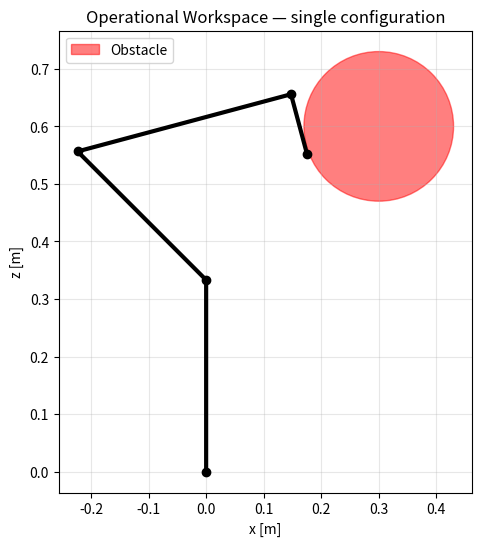
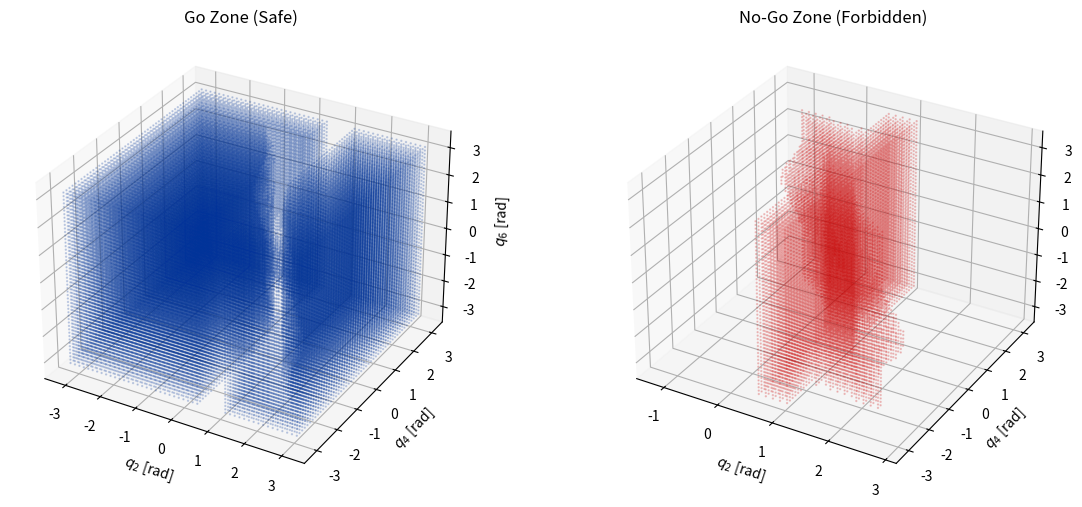
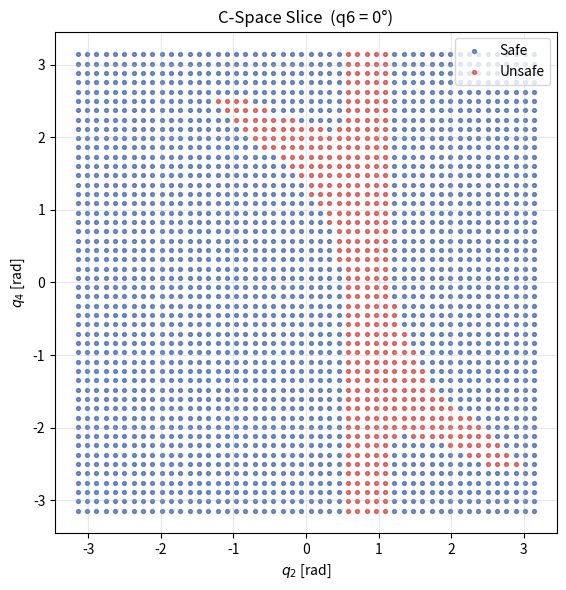

Here is the Python script that generated these plots, in order:
#!/usr/bin/env python3
"""
joint_space_designer_analytical.py  —  Script 1
FR3 Planar Configuration Space Mapper + CBF Safety Functions

Provides:
  FR3PlanarSystem  — robot model, kinematics, CBF barrier function, filter
  Standalone visualisation when run directly.

Paper references:
  [1] Capisani et al. "Obstacle Modelling Oriented to Safe Motion Planning
      and Control for Planar Rigid Robot Manipulators", JIRS 2013.
  [2] Ferraguti et al. "Safety and Efficiency in Robotics:
      The Control Barrier Functions Approach", IEEE RA-M 2022.

Notes:
  - Planar model in XZ vertical plane using FR3 joints 2, 4, 6
    (indices 1, 3, 5 in the 7-DOF joint vector) — the XZ flex joints.
  - Base column L[0]=0.333m is a fixed vertical segment (non-rotating).
  - Link lengths from Pinocchio FR3 frame origins at neutral pose:
      L[0]=0.333  fr3_link0 → fr3_link1  base height
      L[1]=0.316  fr3_link1 → fr3_link3  shoulder
      L[2]=0.384  fr3_link3 → fr3_link5  elbow
      L[3]=0.107  fr3_link5 → fr3_link8  wrist
  - Simple planar FK — all links assumed to point upward from joint origins.
    Known approximation: real FR3 has ~8cm x offset at EE due to wrist
    geometry. This model is used for C-space visualisation and Capisani
    verification only. Script 3 uses Pinocchio for exact CBF enforcement.
  - Link radii added to obstacle radius for collision margin (Capisani §4.2).
  - CBF uses kinematic single-integrator model: q̇ = u  (Ferraguti Eq.12).
  - Gradient is numerical (central differences) — equivalent to Ferraguti Eq.11.
  - Closed-form KKT projection — single constraint, no QP solver needed.
  - Known limitation: purely kinematic CBF — safety depends on conservative α
    (Ferraguti Fig.8). Energy-based extension is future work.
"""

import numpy as np
import matplotlib.pyplot as plt


# ══════════════════════════════════════════════════════════════════════════════
#  Robot model + CBF
# ══════════════════════════════════════════════════════════════════════════════

class FR3PlanarSystem:
    """
    Simple planar 3-link model of the FR3 in the XZ vertical plane.
    Used for C-space visualisation and Capisani analytical verification.
    Active joints: 2, 4, 6  (indices 1, 3, 5 in the 7-DOF joint vector).

    NOT used for online CBF safety enforcement in Script 3 —
    Script 3 uses Pinocchio directly for exact geometry.
    """

    def __init__(self, obs_center=None, obs_radius=0.13):
        # ── Link lengths [m] from Pinocchio frame origins ─────────────────────
        self.L = [0.333, 0.316, 0.384, 0.107]

        # ── Obstacle ──────────────────────────────────────────────────────────
        self.obs_center = np.array(obs_center if obs_center is not None
                                   else [0.3, 0.6])
        self.obs_radius = obs_radius

        # ── Physical link radii [m] (Capisani §4.2 enlargement) ──────────────
        self.link_radii = [0.05, 0.05, 0.02]   # shoulder, elbow, wrist

    # ── Forward kinematics ────────────────────────────────────────────────────
    def get_kinematics(self, q_deg):
        """
        Simple planar FK — all links point upward from joint origins.
        Input: q_deg = [q2, q4, q6] in degrees (XZ flex joints).

        Returns 5x2 array:
          [0]  base bottom   (0, 0)
          [1]  fr3_link1     (0, L[0])  — joint 2 origin
          [2]  fr3_link3     position   — joint 4 origin
          [3]  fr3_link5     position   — joint 6 origin
          [4]  fr3_link8     end effector
        """
        q = np.radians(q_deg)
        # Absolute angles: Q_i = sum q_j  (Capisani Eq.1)
        Q = np.array([q[0],
                      q[0] + q[1],
                      q[0] + q[1] + q[2]])

        pts  = [np.array([0.0, 0.0]),
                np.array([0.0, self.L[0]])]
        curr = pts[1].copy()
        for i in range(3):
            curr = curr + self.L[i + 1] * np.array([np.sin(Q[i]),
                                                      np.cos(Q[i])])
            pts.append(curr.copy())
        return np.array(pts)

    # ── CBF barrier function h(q) ─────────────────────────────────────────────
    def get_cbf_h(self, q_deg):
        """
        h(q) = min signed distance from any moving link to obstacle boundary.
        h > 0 safe,  h = 0 boundary,  h < 0 collision.
        Used for C-space visualisation and Capisani verification.
        Script 3 uses cbf_h_pinocchio() for safety-critical enforcement.
        """
        pts      = self.get_kinematics(q_deg)
        min_dist = float('inf')
        for i in range(3):
            p1, p2 = pts[i + 1], pts[i + 2]
            v    = p2 - p1
            w    = self.obs_center - p1
            t    = np.clip(np.dot(w, v) / (np.dot(v, v) + 1e-9), 0.0, 1.0)
            dist = np.linalg.norm(w - t * v) - (self.obs_radius + self.link_radii[i])
            if dist < min_dist:
                min_dist = dist
        return min_dist

    # ── Numerical gradient ∇h(q) ──────────────────────────────────────────────
    def cbf_gradient(self, q_deg, eps=0.5):
        """Central differences gradient of h. Returns (h, grad_h)."""
        h0   = self.get_cbf_h(q_deg)
        grad = np.zeros(3)
        for i in range(3):
            qp = q_deg.copy(); qp[i] += eps
            qm = q_deg.copy(); qm[i] -= eps
            grad[i] = (self.get_cbf_h(qp) - self.get_cbf_h(qm)) / \
                      (2.0 * np.radians(eps))
        return h0, grad

    # ── CBF safety filter ─────────────────────────────────────────────────────
    def cbf_filter(self, q_deg, dq_des, alpha=1.0):
        """
        Minimum-intervention CBF filter (Ferraguti Eq.3, single constraint).
        Used by Script 2 for approximate waypoint planning.
        Script 3 uses cbf_filter_pinocchio() for exact safety enforcement.
        """
        h, grad_h = self.cbf_gradient(q_deg)
        cbf_val   = np.dot(grad_h, dq_des) + alpha * h
        if cbf_val >= 0.0:
            return dq_des, h
        correction = cbf_val / (np.dot(grad_h, grad_h) + 1e-9)
        dq_safe    = dq_des - correction * grad_h
        return dq_safe, h

    # ── Capisani analytical mapping (visualisation only) ──────────────────────
    def is_unsafe_paper_method(self, q_deg):
        """
        Capisani Theorem 3 / Eq.9 — analytical C-space forbidden region.
        Returns True if any link is in the forbidden angular interval.
        Used for visualisation and verification only — not for online CBF.
        """
        pts = self.get_kinematics(q_deg)
        q   = np.radians(q_deg)
        Q   = [q[0], q[0] + q[1], q[0] + q[1] + q[2]]

        for i in range(3):
            d = np.linalg.norm(self.obs_center - pts[i + 1])
            if d < 1e-9:
                return True

            Qw = np.arctan2(self.obs_center[0] - pts[i + 1][0],
                            self.obs_center[1] - pts[i + 1][1])
            l  = self.L[i + 1]
            R  = self.obs_radius

            if l ** 2 >= d ** 2 - R ** 2:                       # Case A
                delta = np.arcsin(np.clip(R / d, -1.0, 1.0))
            elif (d - R) ** 2 < l ** 2 <= d ** 2 - R ** 2:     # Case B
                delta = np.arccos(np.clip(
                    (l ** 2 + d ** 2 - R ** 2) / (2.0 * d * l), -1.0, 1.0))
            else:                                                 # Case C
                delta = 0.0

            angle_diff = abs((Q[i] - Qw + np.pi) % (2.0 * np.pi) - np.pi)
            if angle_diff < delta:
                return True

        return False


# ══════════════════════════════════════════════════════════════════════════════
#  Standalone visualisation
# ══════════════════════════════════════════════════════════════════════════════

if __name__ == "__main__":

    robot = FR3PlanarSystem()

    # ── Plot 1: single configuration in workspace ─────────────────────────────
    pts = robot.get_kinematics([-45.0, 120.0, 90.0])
    fig1, ax1 = plt.subplots(figsize=(6, 6))
    ax1.plot(pts[:, 0], pts[:, 1], 'ko-', linewidth=3, markersize=6)
    ax1.add_patch(plt.Circle(robot.obs_center, robot.obs_radius,
                             color='red', alpha=0.5, label='Obstacle'))
    ax1.set_aspect('equal')
    ax1.set_xlabel('x [m]')
    ax1.set_ylabel('z [m]')
    ax1.set_title('Operational Workspace — single configuration')
    ax1.legend()
    ax1.grid(True, alpha=0.3)

    # ── Build C-space map ─────────────────────────────────────────────────────
    print("Building C-space map (res=50) ...")
    res     = 50
    q_range = np.linspace(-np.pi, np.pi, res)
    safe, unsafe = [], []

    for q1 in q_range:
        for q2 in q_range:
            for q3 in q_range:
                cfg = np.degrees([q1, q2, q3])
                if robot.is_unsafe_paper_method(cfg):
                    unsafe.append([q1, q2, q3])
                else:
                    safe.append([q1, q2, q3])

    safe   = np.array(safe)
    unsafe = np.array(unsafe)
    print(f"  Safe: {len(safe)}   Unsafe: {len(unsafe)}")

    # ── Plot 2: 3D C-space ────────────────────────────────────────────────────
    fig2 = plt.figure(figsize=(14, 6))

    ax2a = fig2.add_subplot(121, projection='3d')
    ax2a.scatter(safe[:, 0], safe[:, 1], safe[:, 2], s=0.5, c='#003399', alpha=0.2)
    ax2a.set_xlabel('$q_2$ [rad]')
    ax2a.set_ylabel('$q_4$ [rad]')
    ax2a.set_zlabel('$q_6$ [rad]')
    ax2a.set_title('Go Zone (Safe)')

    ax2b = fig2.add_subplot(122, projection='3d')
    ax2b.scatter(unsafe[:, 0], unsafe[:, 1], unsafe[:, 2], s=0.5, c='#CC0000', alpha=0.2)
    ax2b.set_xlabel('$q_2$ [rad]')
    ax2b.set_ylabel('$q_4$ [rad]')
    ax2b.set_zlabel('$q_6$ [rad]')
    ax2b.set_title('No-Go Zone (Forbidden)')

    # ── Plot 3: 2D slice q6=0 ─────────────────────────────────────────────────
    q6_fixed = 0.0
    tol      = (q_range[1] - q_range[0]) / 2.0
    mask_s   = np.abs(safe[:, 2]   - q6_fixed) < tol
    mask_u   = np.abs(unsafe[:, 2] - q6_fixed) < tol

    fig3, ax3 = plt.subplots(figsize=(7, 6))
    if mask_s.any():
        ax3.scatter(safe[mask_s, 0], safe[mask_s, 1],
                    s=8, c='#003399', alpha=0.5, label='Safe')
    if mask_u.any():
        ax3.scatter(unsafe[mask_u, 0], unsafe[mask_u, 1],
                    s=8, c='#CC0000', alpha=0.5, label='Unsafe')
    ax3.set_xlabel('$q_2$ [rad]')
    ax3.set_ylabel('$q_4$ [rad]')
    ax3.set_title(f'C-Space Slice  (q6 = {np.degrees(q6_fixed):.0f}°)')
    ax3.legend()
    ax3.set_aspect('equal')
    ax3.grid(True, alpha=0.3)

    plt.tight_layout()
    plt.show()
